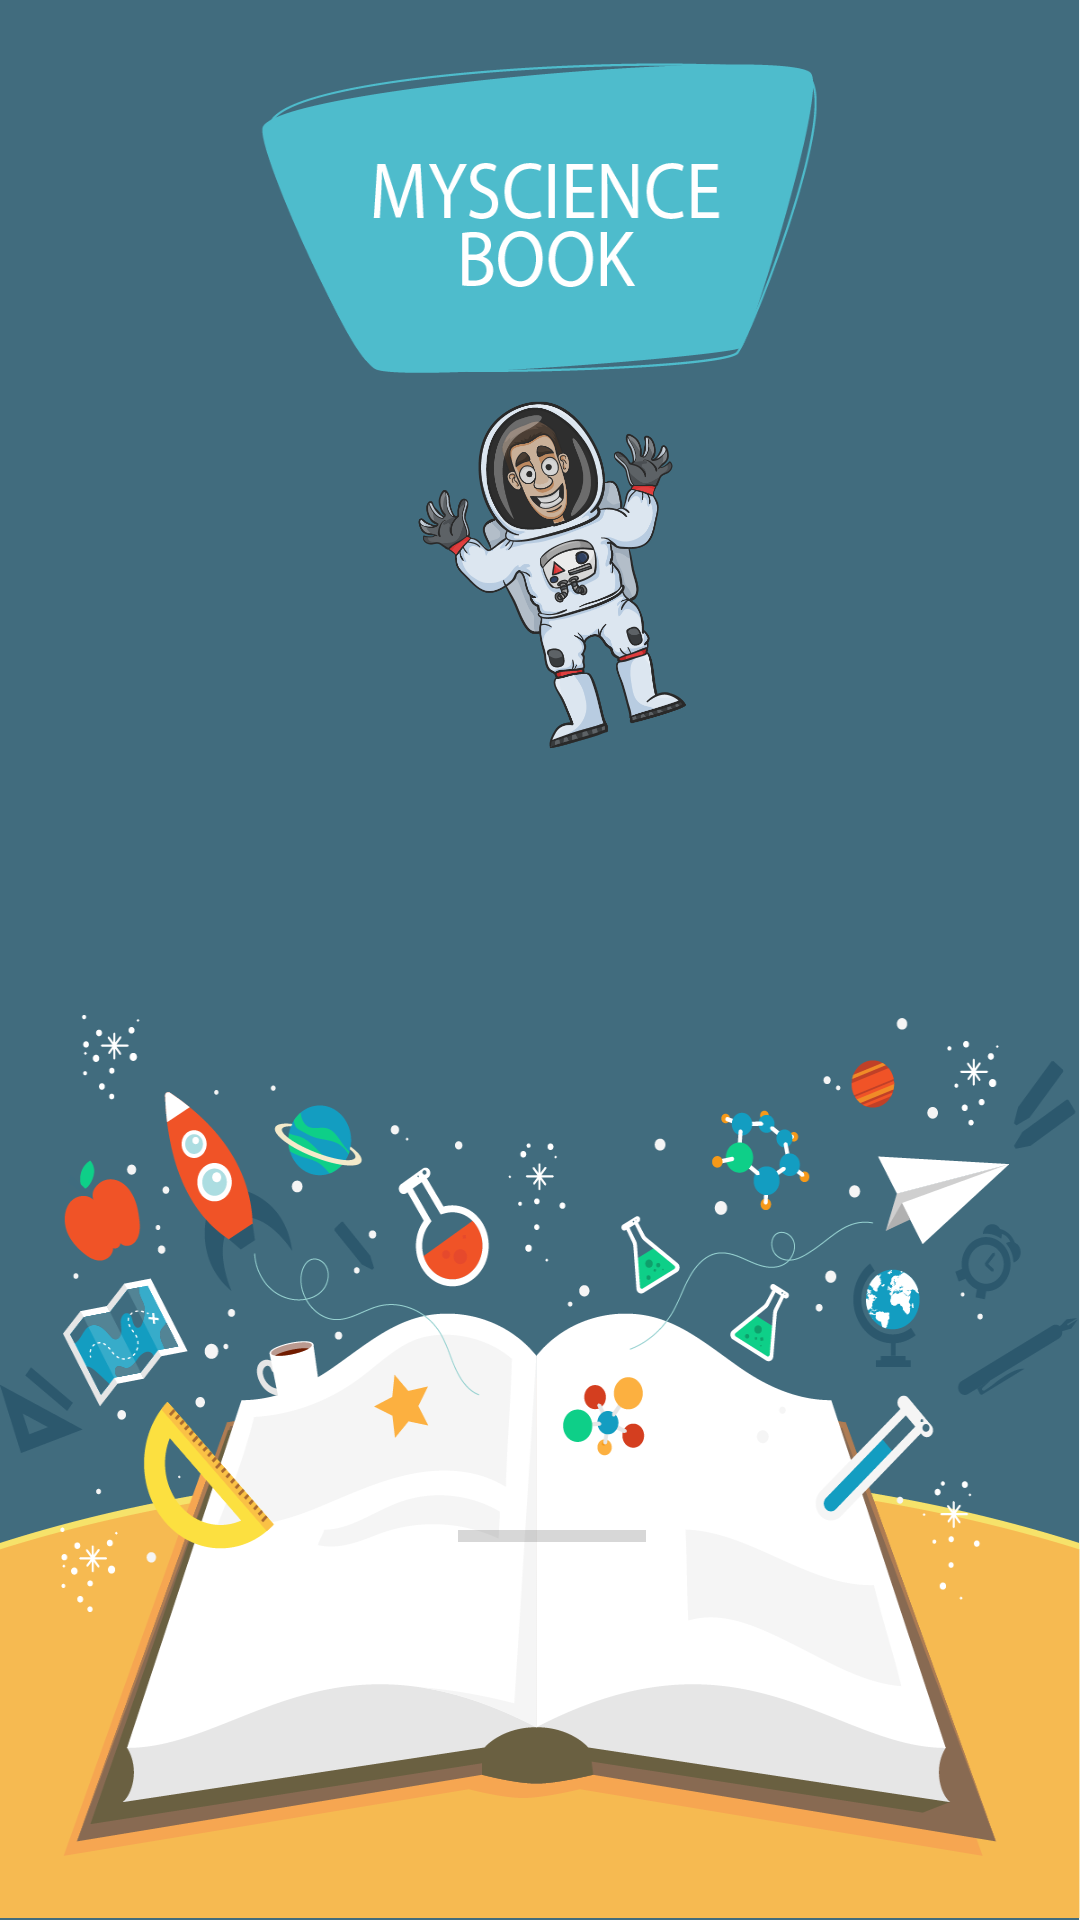

Here is an Android app screen rendered from its layout file. Give the layout XML and the strings, colors and styles it references.
<!-- AndroidManifest.xml: activity theme splash -->
<!-- res/layout/activity_main.xml -->
<?xml version="1.0" encoding="utf-8"?>
<android.support.constraint.ConstraintLayout xmlns:android="http://schemas.android.com/apk/res/android"
    xmlns:app="http://schemas.android.com/apk/res-auto"
    xmlns:tools="http://schemas.android.com/tools"
    android:layout_width="match_parent"
    android:layout_height="match_parent"
    android:background="@drawable/bgspace"
    tools:context="com.example.example.myapp1_splash.MainActivity">

    

    <RelativeLayout
        android:layout_width="368dp"
        android:layout_height="540dp"
        tools:layout_editor_absoluteX="8dp"
        tools:layout_editor_absoluteY="8dp">

        <ImageView
            android:id="@+id/imageView"
            android:layout_width="308px"
            android:layout_height="423px"
            android:layout_alignParentTop="true"
            android:layout_centerHorizontal="true"
            android:layout_marginTop="120dp"
            android:scaleType="centerInside"
            android:src="@drawable/astronaut" />

        <ProgressBar
            android:id="@+id/progressBar"
            style="?android:attr/progressBarStyleHorizontal"
            android:layout_width="wrap_content"
            android:layout_height="wrap_content"
            android:layout_alignEnd="@+id/imageView"
            android:layout_alignLeft="@+id/imageView"
            android:layout_alignParentBottom="true"
            android:layout_alignRight="@+id/imageView"
            android:layout_alignStart="@+id/imageView"
            android:padding="20dp"
            app:layout_constraintBottom_toBottomOf="parent"
            app:layout_constraintLeft_toLeftOf="parent"
            app:layout_constraintRight_toRightOf="parent" />
        

    </RelativeLayout>
</android.support.constraint.ConstraintLayout>
<!-- resources referenced by this layout -->
<resources>
  <!-- drawable astronaut: png bitmap (drawable, 122113 bytes) -->
  <!-- drawable bgspace: png bitmap (drawable, 152955 bytes) -->
  <!-- drawable loading: png bitmap (drawable, 13185 bytes) -->
  <style name="splash" parent="Theme.AppCompat.DayNight.NoActionBar" />
</resources>
